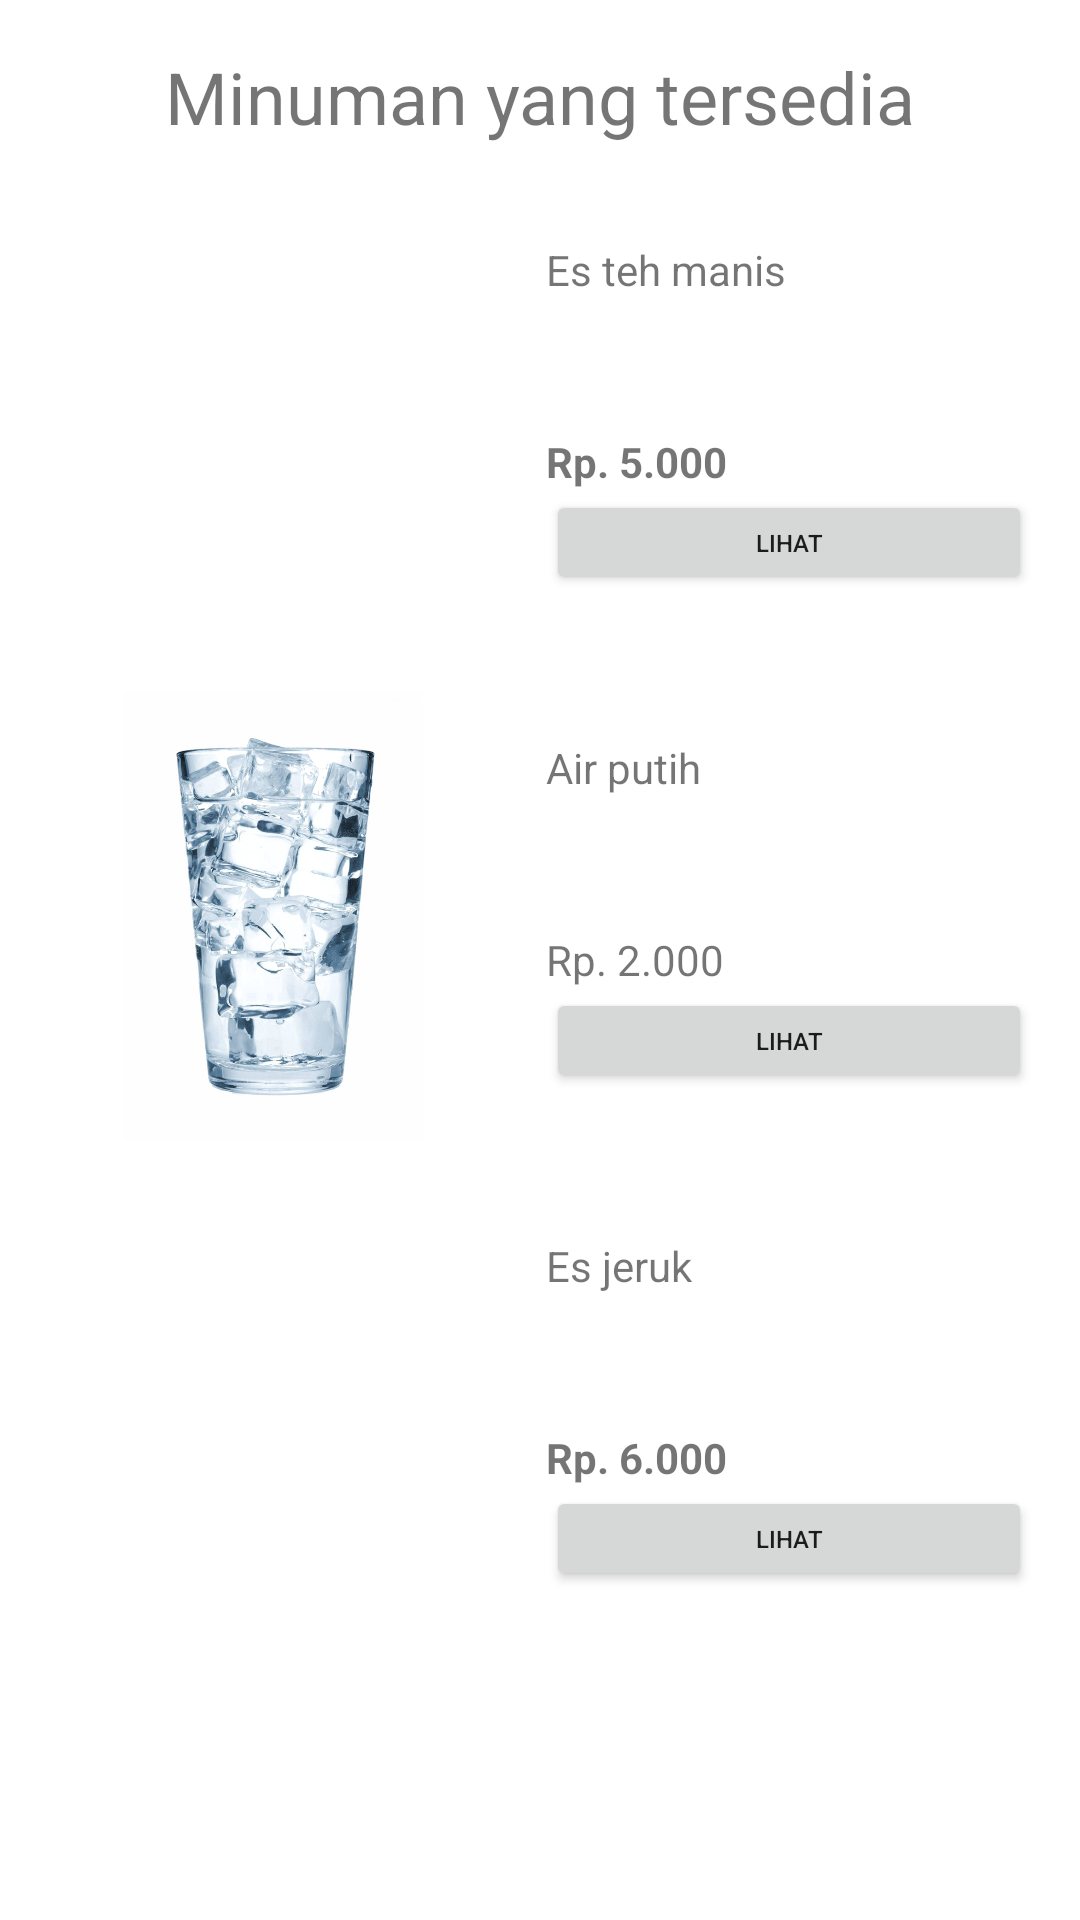

This screen was rendered from an Android layout file. Write that file and the resources it references.
<!-- AndroidManifest.xml: application theme Theme.AplikasiRestaurant -->
<!-- res/layout/fragment_minuman.xml -->
<?xml version="1.0" encoding="utf-8"?>
<androidx.constraintlayout.widget.ConstraintLayout xmlns:android="http://schemas.android.com/apk/res/android"
    xmlns:app="http://schemas.android.com/apk/res-auto"
    xmlns:tools="http://schemas.android.com/tools"
    android:layout_width="match_parent"
    android:layout_height="match_parent"
    tools:context=".FragmentMinuman">

    
    <TextView
        android:id="@+id/textView4"
        android:layout_width="wrap_content"
        android:layout_height="wrap_content"
        android:layout_marginTop="16dp"
        android:text="Minuman yang tersedia"
        android:textSize="24sp"
        app:layout_constraintEnd_toEndOf="parent"
        app:layout_constraintStart_toStartOf="parent"
        app:layout_constraintTop_toTopOf="parent" />

    <ImageView
        android:id="@+id/imageView7"
        android:layout_width="150dp"
        android:layout_height="150dp"
        android:layout_marginStart="16dp"
        android:layout_marginTop="16dp"
        android:src="@drawable/esteh4"
        app:layout_constraintStart_toStartOf="parent"
        app:layout_constraintTop_toBottomOf="@+id/textView4" />

    <TextView
        android:id="@+id/textView5"
        android:layout_width="0dp"
        android:layout_height="wrap_content"
        android:layout_marginStart="16dp"
        android:layout_marginTop="16dp"
        android:layout_marginEnd="16dp"
        android:text="Es teh manis"
        app:layout_constraintEnd_toEndOf="parent"
        app:layout_constraintStart_toEndOf="@+id/imageView7"
        app:layout_constraintTop_toTopOf="@+id/imageView7" />

    <ImageView
        android:id="@+id/imageView"
        android:layout_width="150dp"
        android:layout_height="150dp"
        android:layout_marginStart="16dp"
        android:layout_marginTop="16dp"
        android:src="@drawable/airputih"
        app:layout_constraintStart_toStartOf="parent"
        app:layout_constraintTop_toBottomOf="@+id/imageView7" />

    <ImageView
        android:id="@+id/imageView3"
        android:layout_width="150dp"
        android:layout_height="150dp"
        android:layout_marginStart="16dp"
        android:layout_marginTop="16dp"
        android:src="@drawable/esjeruk"
        app:layout_constraintStart_toStartOf="parent"
        app:layout_constraintTop_toBottomOf="@+id/imageView" />

    <TextView
        android:id="@+id/textView7"
        android:layout_width="0dp"
        android:layout_height="wrap_content"
        android:layout_marginStart="16dp"
        android:layout_marginEnd="16dp"
        android:text="Rp. 5.000"
        android:textStyle="bold"
        app:layout_constraintBottom_toTopOf="@+id/btnEsteh"
        app:layout_constraintEnd_toEndOf="parent"
        app:layout_constraintStart_toEndOf="@+id/imageView7" />

    <TextView
        android:id="@+id/textView8"
        android:layout_width="0dp"
        android:layout_height="wrap_content"
        android:layout_marginStart="16dp"
        android:layout_marginTop="16dp"
        android:layout_marginEnd="16dp"
        android:text="Air putih"
        app:layout_constraintEnd_toEndOf="parent"
        app:layout_constraintStart_toEndOf="@+id/imageView"
        app:layout_constraintTop_toTopOf="@+id/imageView" />

    <TextView
        android:id="@+id/textView9"
        android:layout_width="0dp"
        android:layout_height="wrap_content"
        android:layout_marginStart="16dp"
        android:layout_marginEnd="16dp"
        android:text="Rp. 2.000"
        app:layout_constraintBottom_toTopOf="@+id/btnAirputih"
        app:layout_constraintEnd_toEndOf="parent"
        app:layout_constraintStart_toEndOf="@+id/imageView"
        tools:textStyle="bold" />

    <TextView
        android:id="@+id/textView10"
        android:layout_width="0dp"
        android:layout_height="wrap_content"
        android:layout_marginStart="16dp"
        android:layout_marginTop="16dp"
        android:layout_marginEnd="16dp"
        android:text="Es jeruk"
        app:layout_constraintEnd_toEndOf="parent"
        app:layout_constraintStart_toEndOf="@+id/imageView3"
        app:layout_constraintTop_toTopOf="@+id/imageView3" />

    <TextView
        android:id="@+id/textView11"
        android:layout_width="0dp"
        android:layout_height="wrap_content"
        android:layout_marginStart="16dp"
        android:layout_marginEnd="16dp"
        android:text="Rp. 6.000"
        android:textStyle="bold"
        app:layout_constraintBottom_toTopOf="@+id/btnEsjeruk"
        app:layout_constraintEnd_toEndOf="parent"
        app:layout_constraintStart_toEndOf="@+id/imageView3" />

    <Button
        android:id="@+id/btnEsteh"
        android:layout_width="0dp"
        android:layout_height="35dp"
        android:layout_marginStart="16dp"
        android:layout_marginEnd="16dp"
        android:layout_marginBottom="16dp"
        android:text="Lihat"
        android:textSize="8sp"
        app:layout_constraintBottom_toBottomOf="@+id/imageView7"
        app:layout_constraintEnd_toEndOf="parent"
        app:layout_constraintStart_toEndOf="@+id/imageView7" />

    <Button
        android:id="@+id/btnAirputih"
        android:layout_width="0dp"
        android:layout_height="35dp"
        android:layout_marginStart="16dp"
        android:layout_marginEnd="16dp"
        android:layout_marginBottom="16dp"
        android:text="Lihat"
        android:textSize="8sp"
        app:layout_constraintBottom_toBottomOf="@+id/imageView"
        app:layout_constraintEnd_toEndOf="parent"
        app:layout_constraintHorizontal_bias="0.0"
        app:layout_constraintStart_toEndOf="@+id/imageView7" />

    <Button
        android:id="@+id/btnEsjeruk"
        android:layout_width="0dp"
        android:layout_height="35dp"
        android:layout_marginStart="16dp"
        android:layout_marginEnd="16dp"
        android:layout_marginBottom="16dp"
        android:text="Lihat"
        android:textSize="8sp"
        app:layout_constraintBottom_toBottomOf="@+id/imageView3"
        app:layout_constraintEnd_toEndOf="parent"
        app:layout_constraintStart_toEndOf="@+id/imageView3" />

</androidx.constraintlayout.widget.ConstraintLayout>
<!-- resources referenced by this layout -->
<resources>
  <!-- drawable airputih: png bitmap (drawable, 529416 bytes) -->
  <style name="Theme.AplikasiRestaurant" parent="Theme.MaterialComponents.DayNight.DarkActionBar">
          
          <item name="colorPrimary">@color/purple_500</item>
          <item name="colorPrimaryVariant">@color/purple_700</item>
          <item name="colorOnPrimary">@color/white</item>
          
          <item name="colorSecondary">@color/teal_200</item>
          <item name="colorSecondaryVariant">@color/teal_700</item>
          <item name="colorOnSecondary">@color/black</item>
          
          <item name="android:statusBarColor">?attr/colorPrimaryVariant</item>
          
      </style>
  <!-- not gathered from this repository: default colours our renderer supplied (Android Studio template values) -->
  <color name="purple_500">#FF6200EE</color>
  <color name="purple_700">#FF3700B3</color>
  <color name="teal_200">#FF03DAC5</color>
  <color name="teal_700">#FF018786</color>
  <color name="black">#FF000000</color>
  <color name="white">#FFFFFFFF</color>
</resources>
